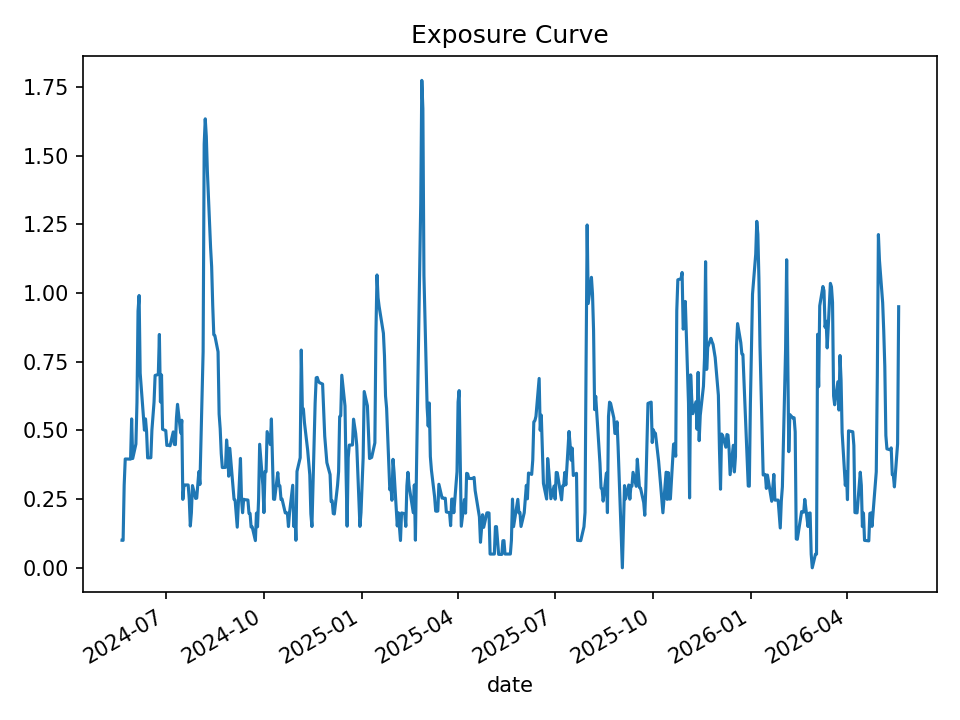

Data behind this chart, as committed beside it:
date, open_positions, gross_exposure, exposure_pct
2024-05-21, 2, 99749, 0.1003
2024-05-22, 2, 99432, 0.09995
2024-05-23, 6, 297115, 0.3006
2024-05-24, 8, 397285, 0.3961
2024-05-28, 8, 397712, 0.3954
2024-05-29, 8, 398410, 0.3956
2024-05-30, 11, 550918, 0.542
2024-05-31, 8, 401249, 0.3977
2024-06-03, 9, 451945, 0.4507
2024-06-04, 12, 601270, 0.6025
2024-06-05, 19, 958940, 0.9348
2024-06-06, 20, 1010699, 0.9911
2024-06-07, 14, 705869, 0.7085
2024-06-10, 11, 555970, 0.5487
2024-06-11, 10, 504816, 0.501
2024-06-12, 11, 556045, 0.5421
2024-06-13, 10, 505119, 0.4956
2024-06-14, 8, 403112, 0.4001
2024-06-17, 8, 401616, 0.4006
2024-06-18, 10, 501020, 0.5012
2024-06-20, 12, 598904, 0.6032
2024-06-21, 14, 698632, 0.7002
2024-06-24, 14, 698311, 0.7037
2024-06-25, 17, 847495, 0.8492
2024-06-26, 12, 597429, 0.6037
2024-06-27, 14, 696305, 0.7021
2024-06-28, 10, 495788, 0.5043
2024-07-01, 10, 495779, 0.4993
2024-07-02, 9, 446697, 0.4454
2024-07-03, 9, 447200, 0.4466
2024-07-05, 9, 449094, 0.444
2024-07-08, 10, 499577, 0.4946
2024-07-09, 9, 450617, 0.4493
2024-07-10, 9, 450975, 0.4484
2024-07-11, 11, 552284, 0.5451
2024-07-12, 12, 603336, 0.595
2024-07-15, 10, 502888, 0.4907
2024-07-16, 11, 556184, 0.5372
2024-07-17, 5, 252661, 0.249
2024-07-18, 6, 302473, 0.3006
2024-07-19, 6, 302133, 0.3015
2024-07-22, 6, 302082, 0.3015
2024-07-23, 5, 251816, 0.2496
2024-07-24, 3, 150927, 0.152
2024-07-25, 4, 197618, 0.2001
2024-07-26, 6, 297477, 0.2993
2024-07-29, 5, 246656, 0.2526
2024-07-30, 5, 244990, 0.2535
2024-07-31, 6, 291869, 0.3003
2024-08-01, 7, 340577, 0.3498
2024-08-02, 6, 290757, 0.3033
2024-08-05, 16, 768687, 0.786
2024-08-06, 31, 1490752, 1.542
2024-08-07, 32, 1535675, 1.634
2024-08-08, 32, 1536724, 1.569
2024-08-09, 30, 1441013, 1.442
2024-08-12, 24, 1152209, 1.166
2024-08-13, 23, 1103741, 1.096
2024-08-14, 20, 960467, 0.9553
2024-08-15, 18, 863892, 0.8485
... 440 more rows
